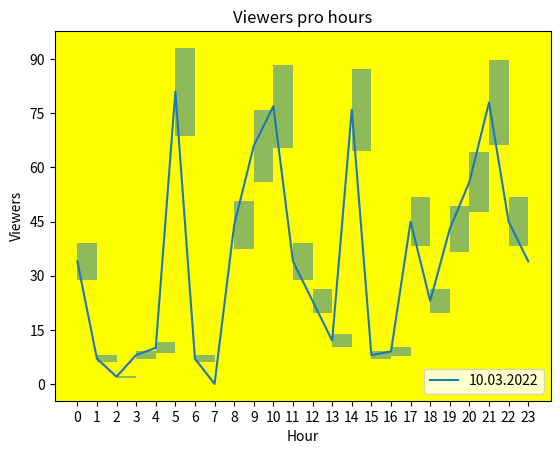

This figure's Python source:
from matplotlib import pyplot as plt
import numpy as np
import pandas as pd

hour = range(24)
viewer = [34, 7, 2, 8, 10, 81, 7, 0, 44, 66, 77, 34, 23, 12, 76, 8, 9, 45, 23, 43, 56, 78, 45, 34]
date = '10.03.2022'

plt.title('Viewers pro hours')

plt.xlabel('Hour')
plt.ylabel('Viewers')

plt.plot(hour, viewer)

plt.legend([date])

ax = plt.subplot()

ax.set_facecolor('yellow')

ax.set_xticks(hour)
ax.set_yticks([0, 15, 30, 45, 60, 75, 90])

y_upper = [i + (i*0.15) for i in viewer]
y_lower = [i - (i*0.15) for i in viewer]

plt.fill_between(hour, y_lower, y_upper, alpha=0.5, step='post')

plt.show()